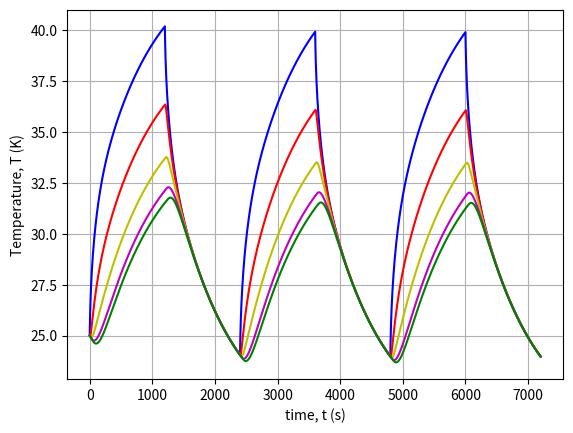

Here is the Python script that generated this plot:
import numpy as np
from numpy import pi
import matplotlib.pyplot as mpl
from datetime import*

# This seeks to find the temperature over time of an aluminum rod subject to certain thermal conditions

output_file = "simulation_" + str(datetime.now().time()).replace(":","_") + ".txt"

# this is where constants are. Temperatures given are in Celsius, while length measurements are in meters.
tempAmbient = 293.15 #ambient temperature, K
power = 4.5 #thermal power, W
rodLength = 0.3 #rod length, m
rodRadius = 0.01 #rod radius, m
deltax = 0.005 #slice length, m
deltat = 0.1 #time between iterations, s
emissivity = 1 #emissivity, dimensionless
tempStart = 298.15 #initial temperature, K
halfP = 20 #on / off cycle, minutes

stfb = 5.67 * (10 ** (-8))

#intrinsic properties
thermalCond = 205.0 #thermal conductivity of aluminum, W/(mK)
density = 2700.0 #density, kg/m^3
specificHeat = 902.0 #specific heat, J/(kgK)
emissivity = 0.1 #emissivity, dimensionless
chtCoeff = 12.0 #convective heat transfer coefficient, W/(m^2K)

# this code creates a numpy array with the initial temperature
temp = np.repeat(tempStart, rodLength/deltax)
tempprev = temp

# this function calculates the next iteration of temperature
def nextTemp(dt, temp, dx, power):
    temptemp = np.repeat(tempAmbient, rodLength/dx)
    temptemp[0] = temp[0] - dt * thermalCond*(temp[0]-temp[1])/(specificHeat*density*deltax**2) + (power - (2 * pi * rodRadius * dx + pi * rodRadius ** 2)* (chtCoeff*(temp[0] - tempAmbient) + emissivity * stfb * (temp[0]**4 - tempAmbient**4)))*dt/ (specificHeat * density * pi * rodRadius ** 2 * dx)

    for i in range(1, len(temp)-1):
        # Second derivative approximation, multiplied by k/cp
        temptemp[i] = temp[i]  + dt * (thermalCond / (specificHeat*density) * (temp[i - 1] - 2 * temp[i] + temp[i + 1]) / (deltax ** 2))

    temptemp[-1] = temp[-1] + dt * thermalCond * (temp[-2] - temp[-1])/(specificHeat * density * deltax ** 2) - (2 * pi * rodRadius * dx + pi * rodRadius ** 2) *dt * (chtCoeff * (temp[-1] - tempAmbient) + emissivity * stfb * ((temp[-1]) ** 4 - (tempAmbient) ** 4)) / (specificHeat * density * rodRadius ** 2 * dx * pi)

    for i in range(1, len(temp) - 1):
        temptemp[i] = temptemp[i] - 2 * dt * (chtCoeff * (temp[i] - tempAmbient) + emissivity * stfb * ((temp[i]) ** 4 - (tempAmbient) ** 4)) / (specificHeat * density * rodRadius)

    return temptemp

# runcounter indicates the time elapsed

runcounter = 0
time = [0]
t1 = [temp[int(.01/deltax)]]
t2 = [temp[int(.08/deltax)]]
t3 = [temp[int(.15/deltax)]]
t4 = [temp[int(.22/deltax)]]
t5 = [temp[int(.29/deltax)]]

# iterates until the temperature distribution has reached themral equilibrium, as found by the L2 norm of dT.
with open(output_file, 'w') as f:
    while(runcounter < 7200):
        runcounter = runcounter + deltat
        tempprev = temp
        temp = nextTemp(deltat, temp, deltax, power)
        time.append(runcounter)
        t1.append(temp[int(.01/deltax)])
        t2.append(temp[int(.08/deltax)])
        t3.append(temp[int(.15/deltax)])
        t4.append(temp[int(.22/deltax)])
        t5.append(temp[int(.29/deltax)])
        f.write(str(runcounter) + "  " + str(temp[int(.01/deltax)]) + "  " + str(temp[int(.08/deltax)]) + "  " + str(temp[int(.15/deltax)]) + "  " + str(temp[int(.22/deltax)]) + "  " + str(temp[int(.29/deltax)]) + "\n")
        if(int(runcounter/(halfP*60)) % 2 is 1):
            power = 0.0
        else:
            power = 4.5

ktoc = np.repeat(273.15, len(time))
t1 = t1 - ktoc
t2 = t2 - ktoc
t3 = t3 - ktoc
t4 = t4 - ktoc
t5 = t5 - ktoc

mpl.plot(time, t1, 'b', time, t2, 'r', time, t3, 'y', time, t4, 'm', time, t5, 'g')
mpl.grid(True)
mpl.ylabel('Temperature, T (K)')
mpl.xlabel('time, t (s)')
mpl.show()
